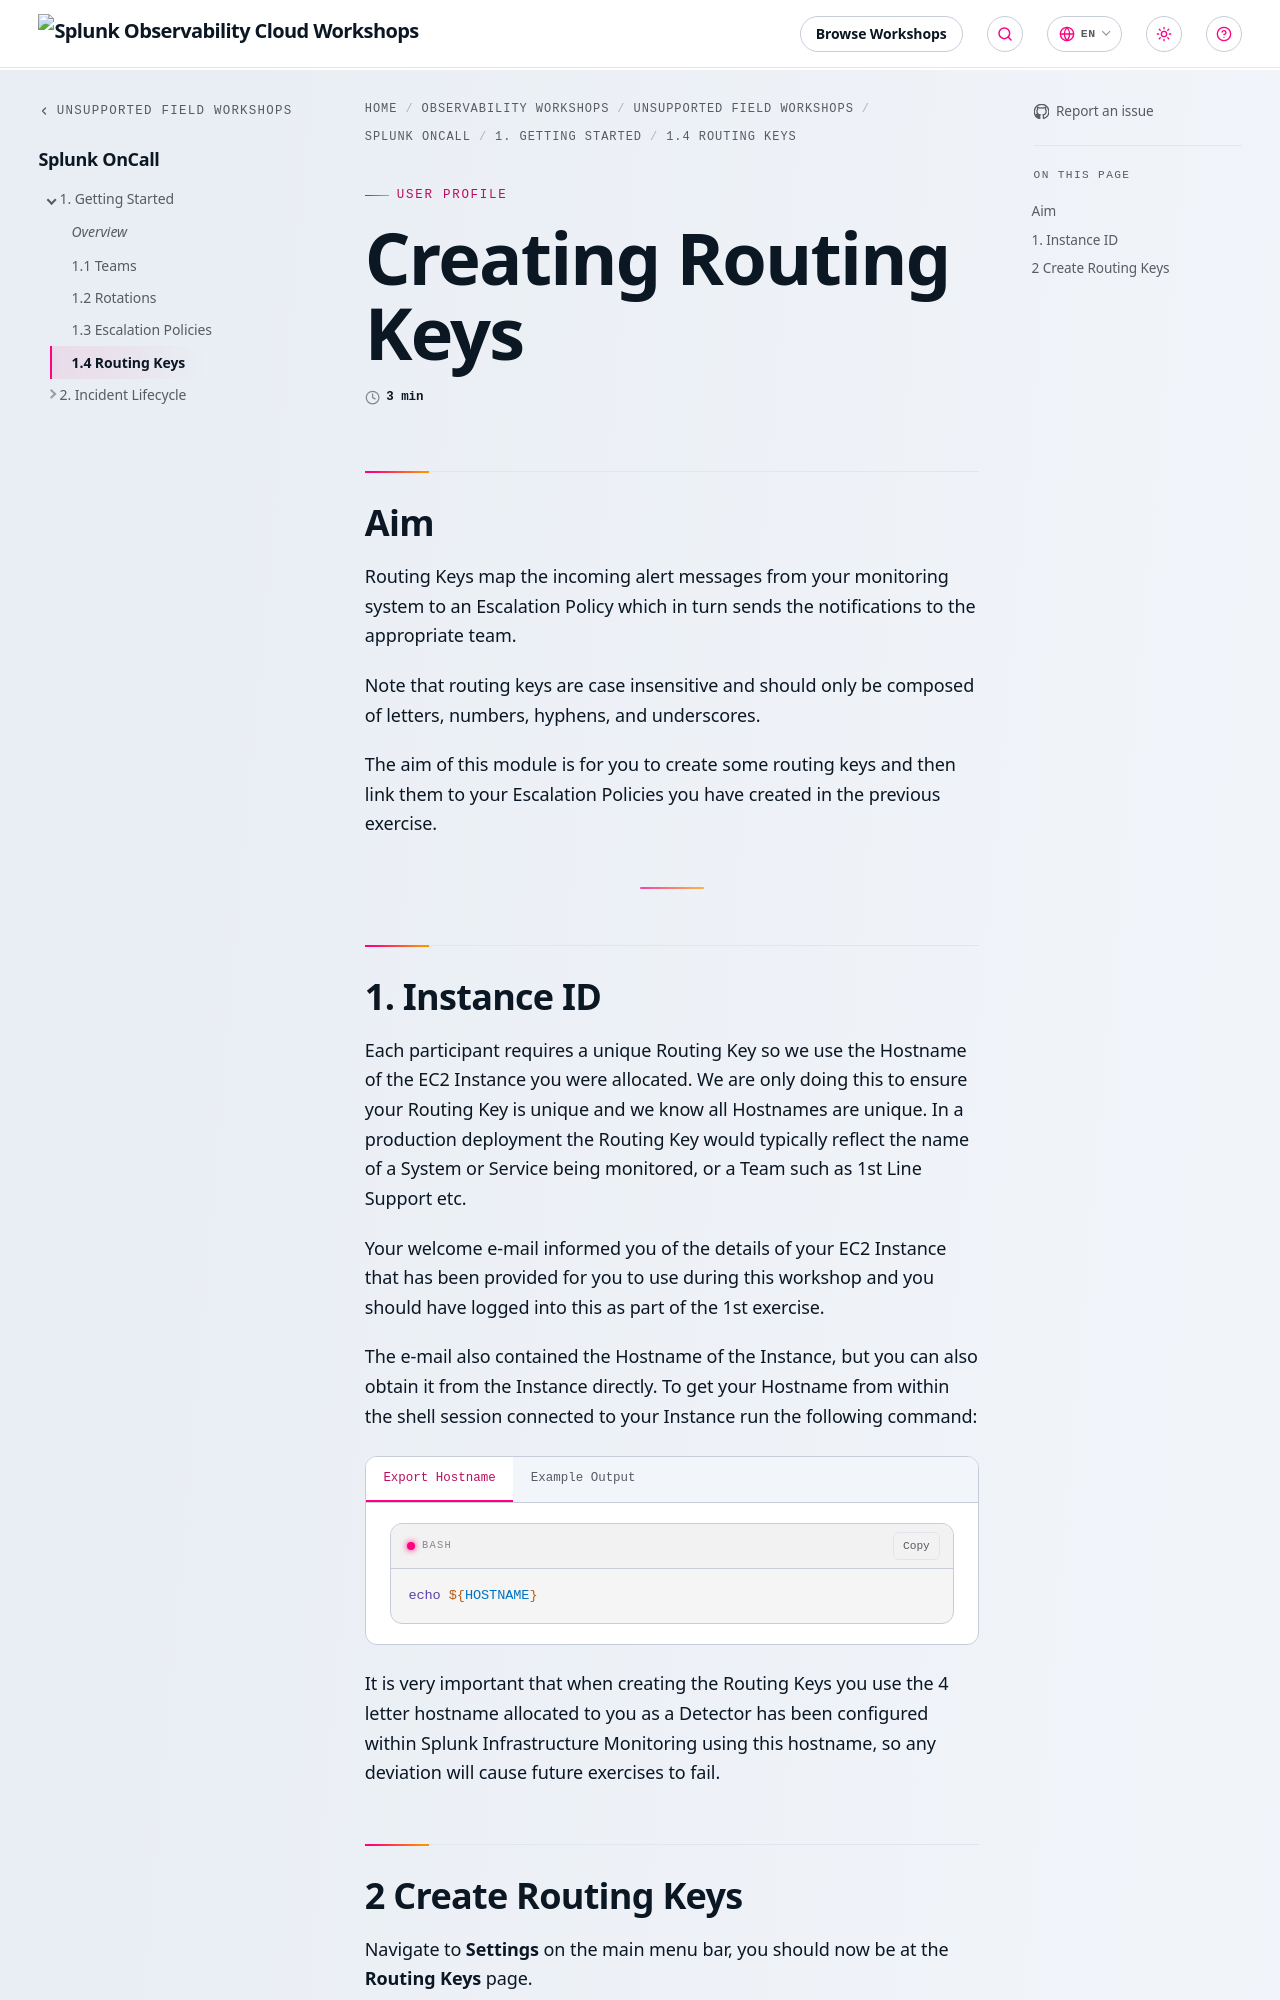

repository: splunk/observability-workshop · page: en/unsupported-field-workshops/10-oncall/getting_started/routing/index.html · generator: mkdocs

---
title: Creating Routing Keys
linkTitle: 1.4 Routing Keys
weight: 4
---

## Aim

Routing Keys map the incoming alert messages from your monitoring system to an Escalation Policy which in turn sends the notifications to the appropriate team.

Note that routing keys are case insensitive and should only be composed of letters, numbers, hyphens, and underscores.

The aim of this module is for you to create some routing keys and then link them to your Escalation Policies you have created in the previous exercise.

---

## 1. Instance ID

Each participant requires a unique Routing Key so we use the Hostname of the EC2 Instance you were allocated.  We are only doing this to ensure your Routing Key is unique and we know all Hostnames are unique.  In a production deployment the Routing Key would typically reflect the name of a System or Service being monitored, or a Team such as 1st Line Support etc.

Your welcome e-mail informed you of the details of your EC2 Instance that has been provided for you to use during this workshop and you should have logged into this as part of the 1st exercise.

The e-mail also contained the Hostname of the Instance, but you can also obtain it from the Instance directly. To get your Hostname from within the shell session connected to your Instance run the following command:

{{< tabs >}}
{{% tab title="Export Hostname" %}}

``` bash
echo ${HOSTNAME}
```

{{% /tab %}}
{{% tab title="Example Output" %}}

``` text
zevn
```

{{% /tab %}}
{{< /tabs >}}

It is very important that when creating the Routing Keys you use the 4 letter hostname allocated to you as a Detector has been configured within Splunk Infrastructure Monitoring using this hostname, so any deviation will cause future exercises to fail.
